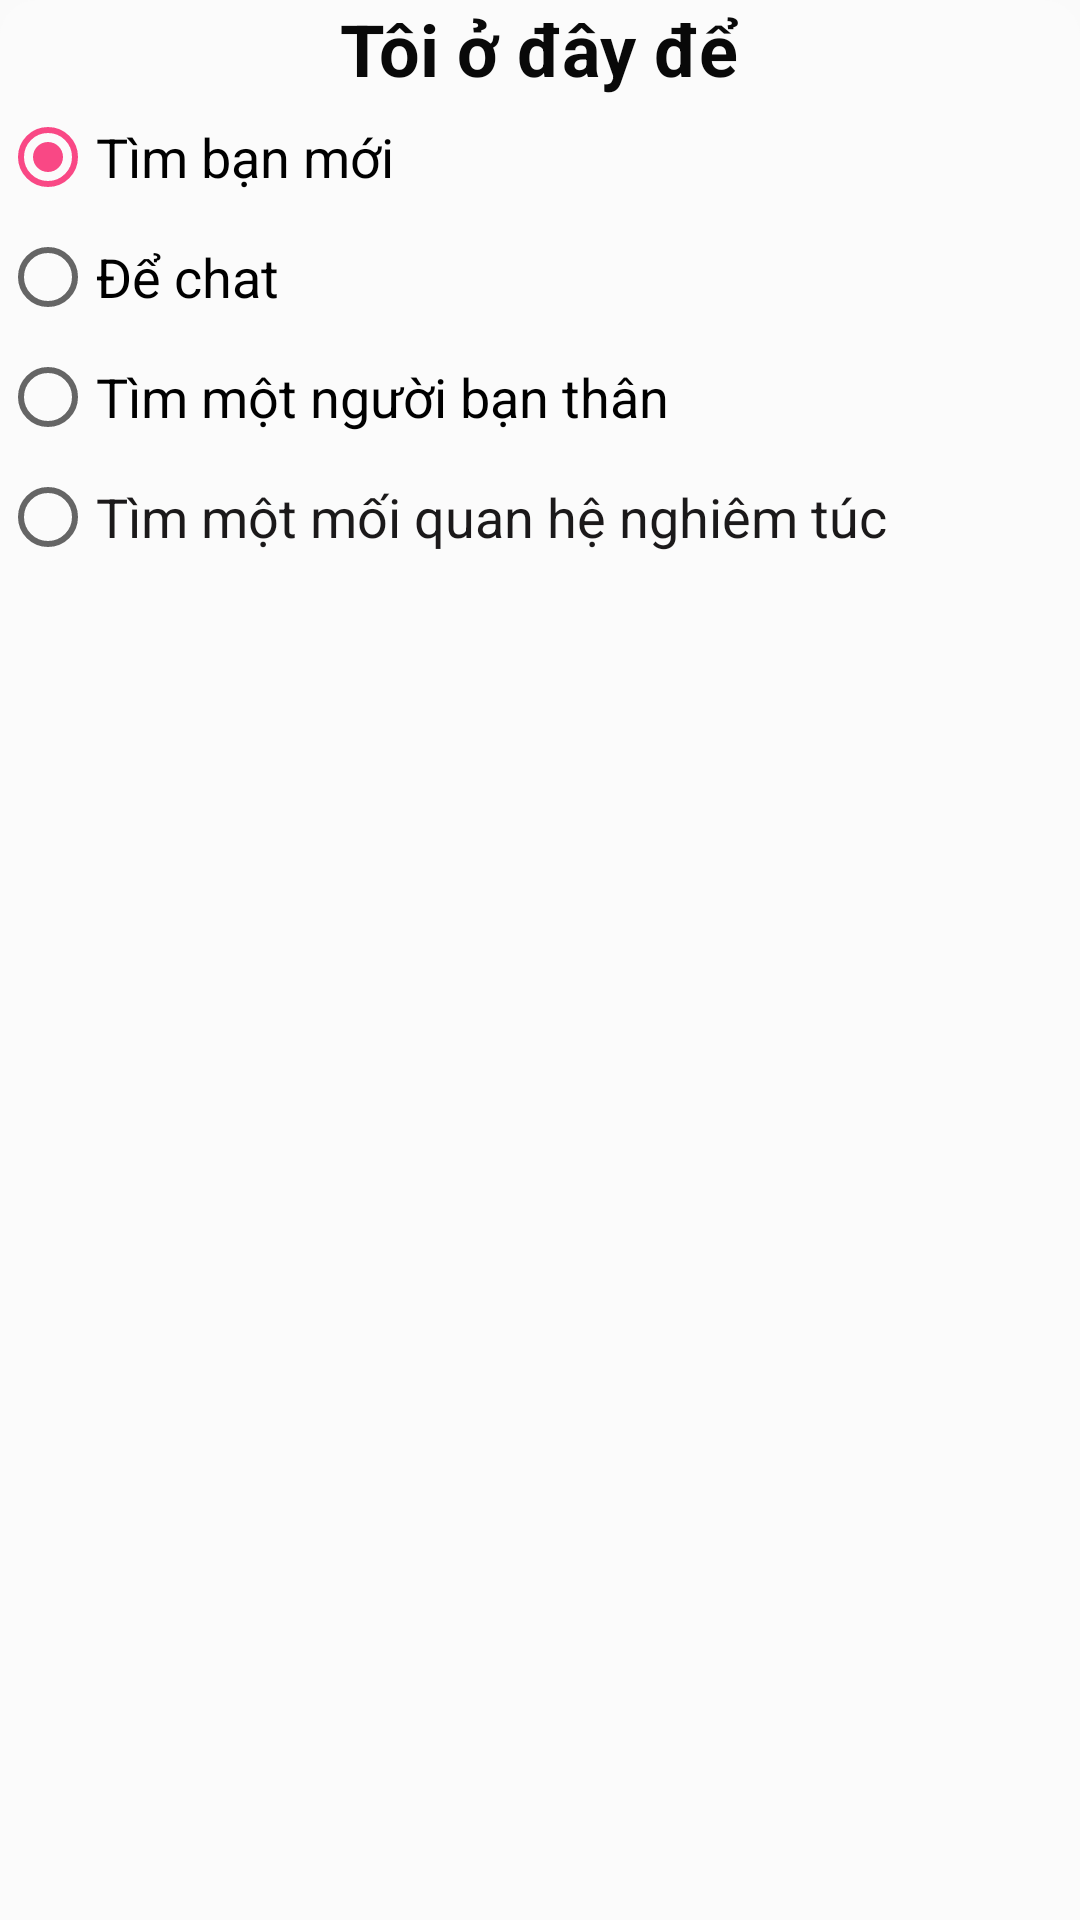

The Android layout XML behind this screen, and the referenced resources:
<!-- AndroidManifest.xml: application theme AppTheme -->
<!-- res/layout/imherefor.xml -->
<?xml version="1.0" encoding="utf-8"?>
<LinearLayout xmlns:android="http://schemas.android.com/apk/res/android"
    xmlns:app="http://schemas.android.com/apk/res-auto"
    xmlns:tools="http://schemas.android.com/tools"
    android:id="@+id/imhereBottomDialog"
    android:layout_width="match_parent"
    android:layout_height="wrap_content"
    android:background="@drawable/imherefor"
    android:orientation="vertical">

    <TextView
        android:id="@+id/toiodayde"
        android:layout_width="wrap_content"
        android:layout_height="wrap_content"
        android:layout_gravity="center"
        android:gravity="center"
        android:text="@string/im_here_for"
        android:textColor="#090909"
        android:textSize="24sp"
        android:textStyle="bold" />

    <RadioGroup
        android:id="@+id/radioGroup"
        android:layout_width="match_parent"
        android:layout_height="wrap_content">

        <RadioButton
            android:id="@+id/radioButton"
            android:layout_width="match_parent"
            android:layout_height="40dp"
            android:checked="true"
            android:text="@string/findnewfriend"
            android:textSize="18sp" />

        <RadioButton
            android:id="@+id/radioButton2"
            android:layout_width="match_parent"
            android:layout_height="40dp"
            android:text="@string/toChat"
            android:textSize="18sp" />

        <RadioButton
            android:id="@+id/radioButton3"
            android:layout_width="match_parent"
            android:layout_height="40dp"
            android:text="@string/findAcloseFriend"
            android:textColorLink="#00FFFFFF"
            android:textSize="18sp" />

        <RadioButton
            android:id="@+id/radioButton4"
            style="@android:style/Widget.Material.CompoundButton.RadioButton"
            android:layout_width="match_parent"
            android:layout_height="40dp"
            android:text="@string/findmyTrueLove"
            android:textColor="#1B191A"
            android:textSize="18sp" />
    </RadioGroup>

</LinearLayout>
<!-- resources referenced by this layout -->
<resources>
  <!-- drawable imherefor (drawable) -->
  <?xml version="1.0" encoding="utf-8"?>
  <shape xmlns:android="http://schemas.android.com/apk/res/android"
      android:shape ="rectangle">
      <solid
          android:color="#FBFBFB"></solid>
      <corners
          android:topLeftRadius="12dp"
          android:topRightRadius="12dp"></corners>
  </shape>
  <string name="findAcloseFriend">Tìm một người bạn thân</string>
  <string name="findmyTrueLove">Tìm một mối quan hệ nghiêm túc</string>
  <string name="findnewfriend">Tìm bạn mới</string>
  <string name="im_here_for">Tôi ở đây để</string>
  <string name="toChat">Để chat</string>
  <style name="AppTheme" parent="Theme.AppCompat.Light.NoActionBar">
          
          <item name="colorPrimary">#D5E12565</item>
          <item name="colorPrimaryDark">#C9E91E63</item>
          <item name="colorAccent">#DFF82E73</item>
  
      </style>
</resources>
